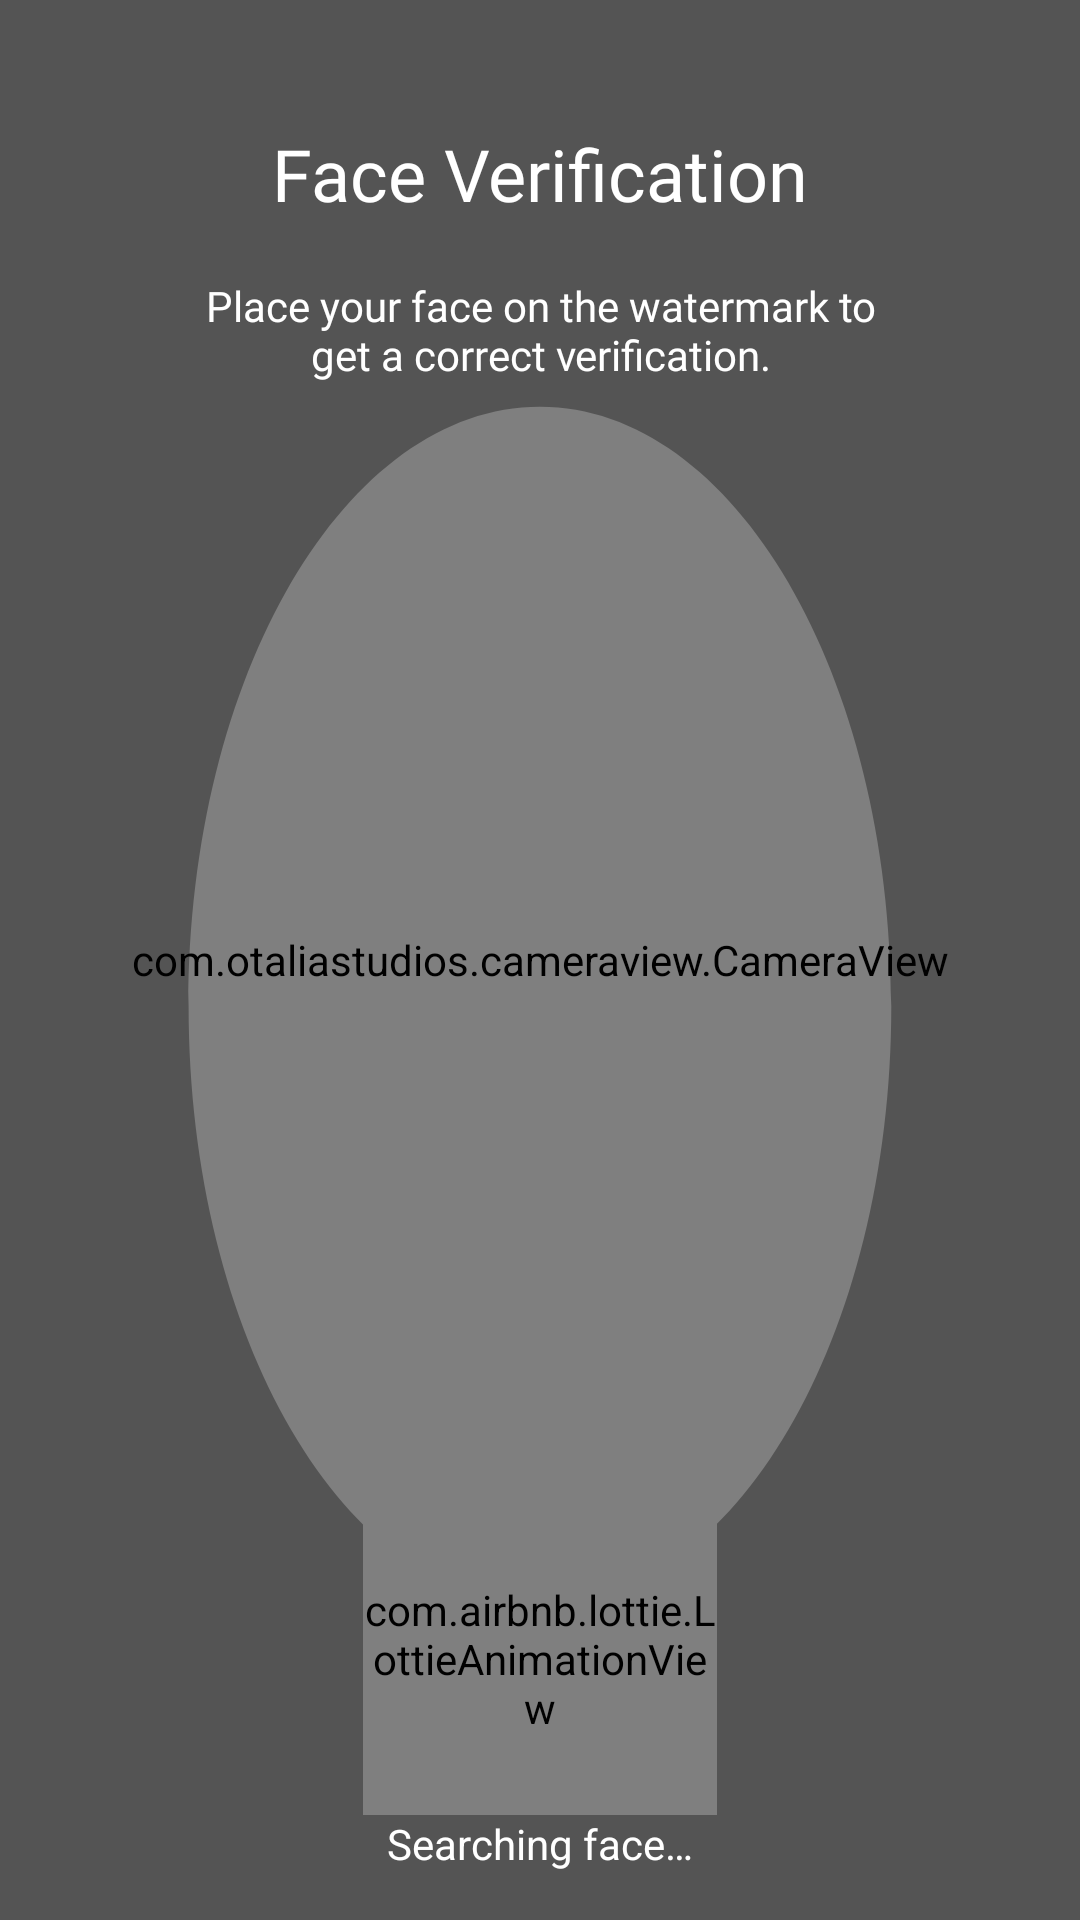

This screen was rendered from an Android layout file. Write that file and the resources it references.
<!-- AndroidManifest.xml: application theme FirmingTheme -->
<!-- res/layout/face_layout.xml -->
<?xml version="1.0" encoding="utf-8"?>
<android.support.constraint.ConstraintLayout
    xmlns:android="http://schemas.android.com/apk/res/android"
    xmlns:app="http://schemas.android.com/apk/res-auto"
    android:layout_width="match_parent"
    android:background="@drawable/gradient_background"
    android:layout_height="match_parent">


    
    <com.otaliastudios.cameraview.CameraView
        xmlns:app="http://schemas.android.com/apk/res-auto"
        android:id="@+id/cameraView"
        android:layout_width="match_parent"
        android:layout_height="match_parent"
        android:layout_gravity="center"
        android:keepScreenOn="true"
        app:cameraPlaySounds="true"
        app:cameraGrid="off"
        app:cameraCropOutput="false"
        app:cameraFacing="back"
        app:cameraFlash="off"
        app:cameraAudio="on"
        app:cameraGestureTap="focusWithMarker"
        app:cameraGestureLongTap="none"
        app:cameraGesturePinch="zoom"
        app:cameraGestureScrollHorizontal="exposureCorrection"
        app:cameraGestureScrollVertical="none"
        app:cameraJpegQuality="100"
        app:cameraSessionType="picture" />


    <android.support.constraint.ConstraintLayout
        xmlns:android="http://schemas.android.com/apk/res/android"
        xmlns:app="http://schemas.android.com/apk/res-auto"
        android:orientation="vertical"
        android:layout_width="match_parent"
        android:background="@drawable/mask"
        android:layout_height="match_parent">


        <TextView
            android:id="@+id/face_info"
            android:layout_width="245dp"
            android:layout_height="40dp"
            android:layout_marginTop="16dp"
            android:fontFamily="@font/avenir_light"
            android:gravity="center"
            android:text="@string/face_info"
            android:textColor="@color/firmingWhite"
            android:textSize="14sp"
            app:layout_constraintHorizontal_bias="0.503"
            app:layout_constraintLeft_toLeftOf="parent"
            app:layout_constraintRight_toRightOf="parent"
            app:layout_constraintTop_toBottomOf="@+id/face_title" />

        <TextView
            android:id="@+id/face_title"
            android:layout_width="wrap_content"
            android:layout_height="wrap_content"
            android:layout_marginBottom="8dp"
            android:layout_marginTop="8dp"
            android:fontFamily="@font/raleway"
            android:text="@string/face_title"
            android:textColor="@color/firmingWhite"
            android:textSize="24sp"
            app:layout_constraintBottom_toBottomOf="parent"
            app:layout_constraintHorizontal_bias="0.50"
            app:layout_constraintLeft_toLeftOf="parent"
            app:layout_constraintRight_toRightOf="parent"
            app:layout_constraintTop_toTopOf="parent"
            app:layout_constraintVertical_bias="0.057" />

        <com.airbnb.lottie.LottieAnimationView
            android:id="@+id/animation_view"
            android:layout_width="118dp"
            android:layout_height="104dp"
            app:layout_constraintBottom_toTopOf="@+id/loading_text"
            app:layout_constraintHorizontal_bias="0.50"
            app:layout_constraintLeft_toLeftOf="parent"
            app:layout_constraintRight_toRightOf="parent"
            app:lottie_autoPlay="true"
            app:lottie_fileName="loading.json"
            app:lottie_loop="true" />

        <TextView
            android:id="@+id/loading_text"
            android:layout_width="wrap_content"
            android:layout_height="wrap_content"
            android:layout_marginBottom="16dp"
            android:textColor="@color/firmingWhite"
            android:text="@string/searching_face"
            app:layout_constraintBottom_toBottomOf="parent"
            app:layout_constraintLeft_toLeftOf="parent"
            app:layout_constraintRight_toRightOf="parent" />


    </android.support.constraint.ConstraintLayout>


</android.support.constraint.ConstraintLayout>
<!-- resources referenced by this layout -->
<resources>
  <color name="firmingWhite">#ffffff</color>
  <!-- drawable gradient_background (drawable) -->
  <?xml version="1.0" encoding="utf-8"?>
  <selector xmlns:android="http://schemas.android.com/apk/res/android">
      <item>
          <shape>
              <gradient
                  android:angle="90"
                  android:endColor="@color/colorPrimary"
                  android:startColor="@color/colorPrimaryDark"
                  android:type="linear" />
          </shape>
      </item>
  </selector>
  <!-- drawable mask (drawable) -->
  <vector android:height="665dp" android:viewportHeight="665"
      android:viewportWidth="513.051" android:width="487dp" xmlns:android="http://schemas.android.com/apk/res/android">
      <path android:fillColor="#55000000" android:pathData="M0,0v920.7h513.1V0H0zM256.5,556.1c-92.2,0 -166.9,-93 -166.9,-207.6s74.7,-207.6 166.9,-207.6c92.2,0 166.9,93 166.9,207.6S348.7,556.1 256.5,556.1z"/>
  </vector>
  <string name="face_info">Place your face on the watermark to get a correct verification.</string>
  <string name="face_title">Face Verification</string>
  <string name="searching_face">Searching face…</string>
  <style name="FirmingTheme" parent="Theme.AppCompat.Light.NoActionBar">
          
          <item name="colorPrimary">@color/colorPrimary</item>
          <item name="colorPrimaryDark">@color/colorPrimaryDark</item>
          <item name="colorAccent">@color/colorAccent</item>
      </style>
  <color name="colorPrimary">#1eb6c4</color>
  <color name="colorPrimaryDark">#254992</color>
  <color name="colorAccent">#ff6e40</color>
</resources>
